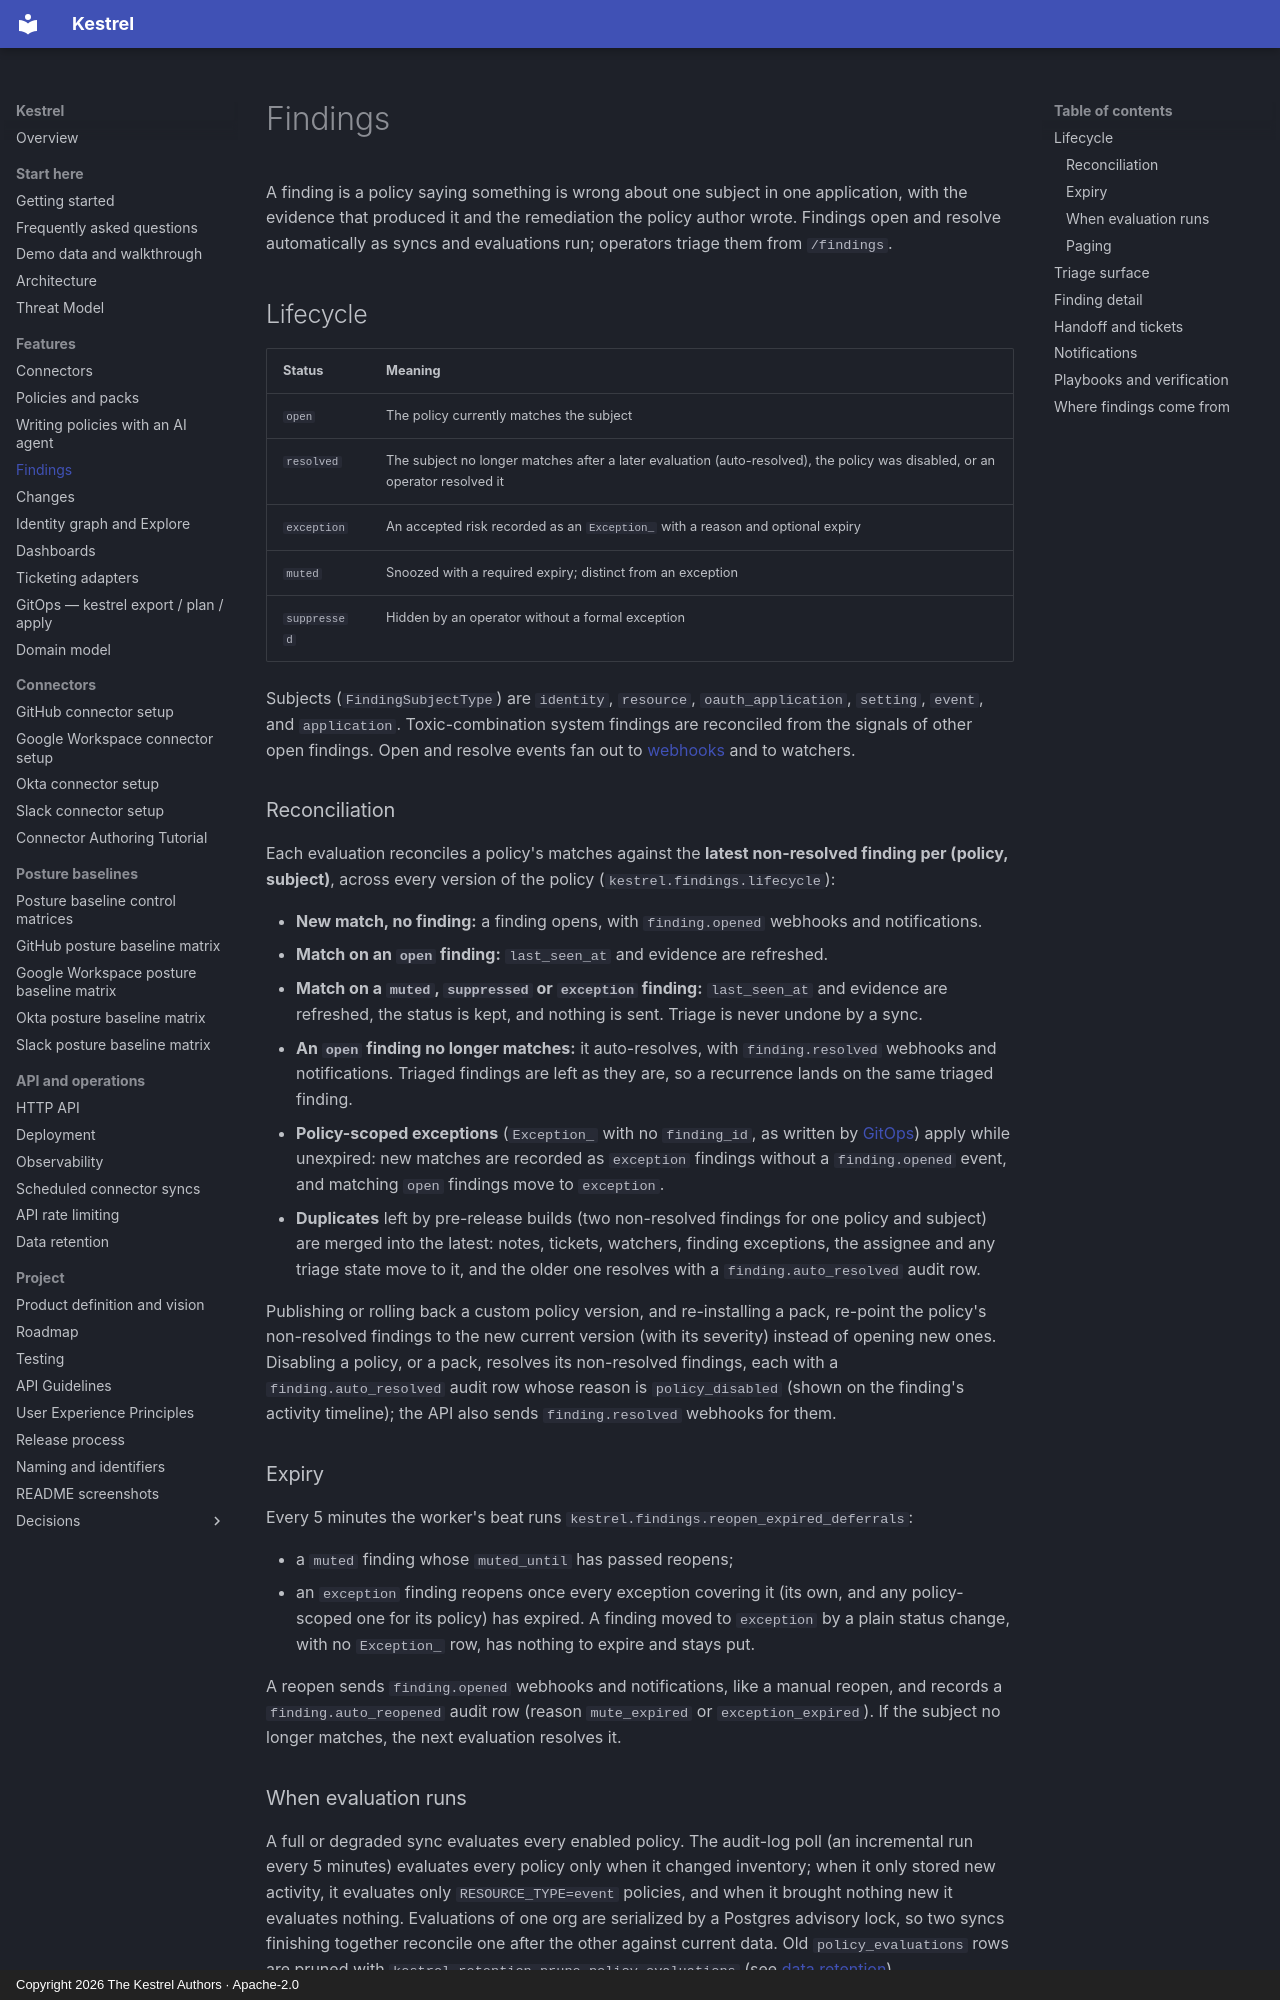

repository: kestrel-security/kestrel · page: findings/index.html · generator: mkdocs · copyright: Copyright 2026 The Kestrel Authors · Apache-2.0

# Findings

A finding is a policy saying something is wrong about one subject in one
application, with the evidence that produced it and the remediation the policy
author wrote. Findings open and resolve automatically as syncs and evaluations
run; operators triage them from `/findings`.

## Lifecycle

| Status | Meaning |
|--------|---------|
| `open` | The policy currently matches the subject |
| `resolved` | The subject no longer matches after a later evaluation (auto-resolved), the policy was disabled, or an operator resolved it |
| `exception` | An accepted risk recorded as an `Exception_` with a reason and optional expiry |
| `muted` | Snoozed with a required expiry; distinct from an exception |
| `suppressed` | Hidden by an operator without a formal exception |

Subjects (`FindingSubjectType`) are `identity`, `resource`,
`oauth_application`, `setting`, `event`, and `application`. Toxic-combination
system findings are reconciled from the signals of other open findings. Open
and resolve events fan out to [webhooks](api.md#webhooks) and to watchers.

### Reconciliation

Each evaluation reconciles a policy's matches against the **latest
non-resolved finding per (policy, subject)**, across every version of the
policy (`kestrel.findings.lifecycle`):

- **New match, no finding:** a finding opens, with `finding.opened` webhooks
  and notifications.
- **Match on an `open` finding:** `last_seen_at` and evidence are refreshed.
- **Match on a `muted`, `suppressed` or `exception` finding:** `last_seen_at`
  and evidence are refreshed, the status is kept, and nothing is sent. Triage
  is never undone by a sync.
- **An `open` finding no longer matches:** it auto-resolves, with
  `finding.resolved` webhooks and notifications. Triaged findings are left as
  they are, so a recurrence lands on the same triaged finding.
- **Policy-scoped exceptions** (`Exception_` with no `finding_id`, as written
  by [GitOps](gitops.md)) apply while unexpired: new matches are recorded as
  `exception` findings without a `finding.opened` event, and matching `open`
  findings move to `exception`.
- **Duplicates** left by pre-release builds (two non-resolved findings for one
  policy and subject) are merged into the latest: notes, tickets, watchers,
  finding exceptions, the assignee and any triage state move to it, and the
  older one resolves with a `finding.auto_resolved` audit row.

Publishing or rolling back a custom policy version, and re-installing a pack,
re-point the policy's non-resolved findings to the new current version (with
its severity) instead of opening new ones. Disabling a policy, or a pack,
resolves its non-resolved findings, each with a `finding.auto_resolved` audit
row whose reason is `policy_disabled` (shown on the finding's activity
timeline); the API also sends `finding.resolved` webhooks for them.

### Expiry

Every 5 minutes the worker's beat runs `kestrel.findings.reopen_expired_deferrals`:

- a `muted` finding whose `muted_until` has passed reopens;
- an `exception` finding reopens once every exception covering it (its own,
  and any policy-scoped one for its policy) has expired. A finding moved to
  `exception` by a plain status change, with no `Exception_` row, has nothing
  to expire and stays put.

A reopen sends `finding.opened` webhooks and notifications, like a manual
reopen, and records a `finding.auto_reopened` audit row (reason
`mute_expired` or `exception_expired`). If the subject no longer matches, the
next evaluation resolves it.
